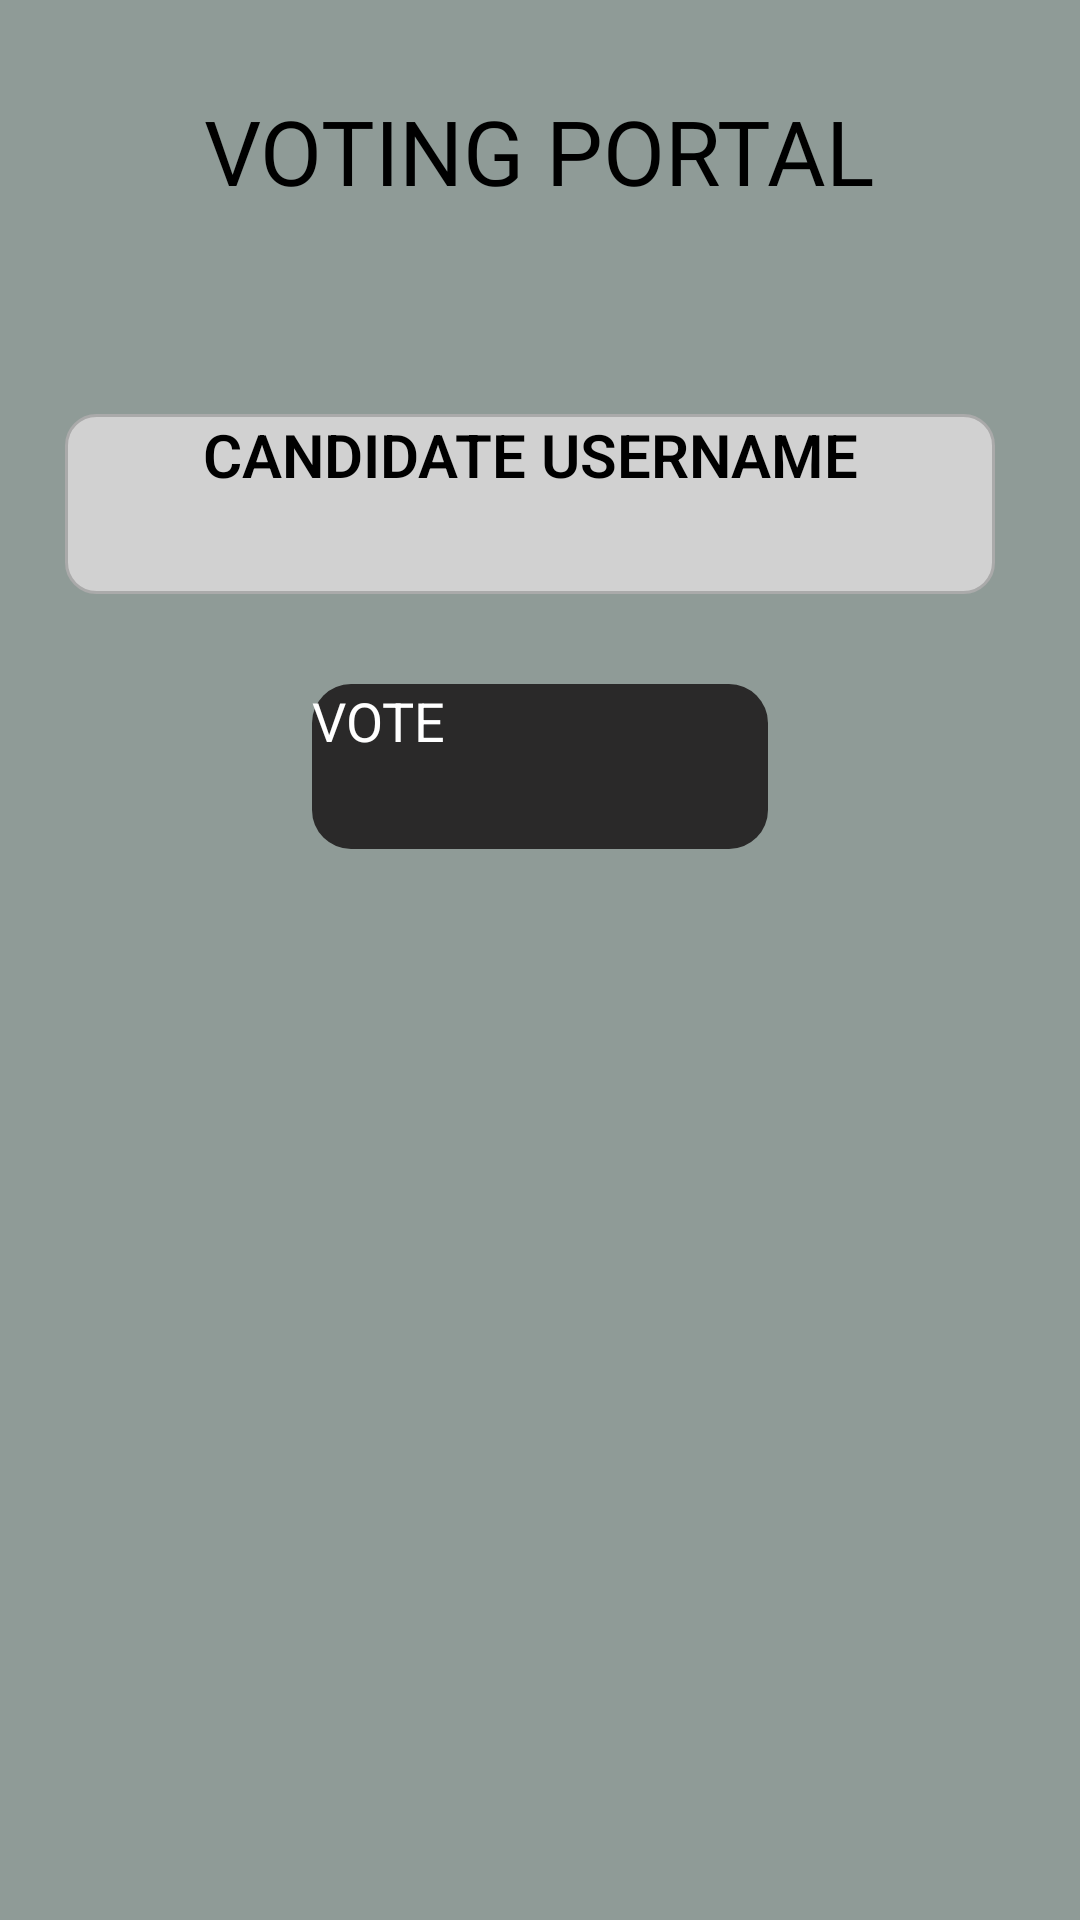

Write the Android layout XML for this screen, with the resource values it uses.
<!-- AndroidManifest.xml: application theme Theme.ElectoNexus_project -->
<!-- res/layout/activity_voting_portal.xml -->
<?xml version="1.0" encoding="utf-8"?>
<ScrollView
    android:layout_width="match_parent"
    android:layout_height="match_parent"
    tools:layout_editor_absoluteX="1dp"
    tools:layout_editor_absoluteY="312dp"
    xmlns:android="http://schemas.android.com/apk/res/android"
    xmlns:app="http://schemas.android.com/apk/res-auto"
    xmlns:tools="http://schemas.android.com/tools"
    android:fillViewport="true">
    <androidx.constraintlayout.widget.ConstraintLayout
        android:id="@+id/containervotingportal"
        android:layout_width="match_parent"
        android:layout_height="wrap_content"
        android:background="#161616"
        android:backgroundTint="#8F9B97"
        android:visibility="visible"
        >
        <TextView
            android:id="@+id/Vp_tv"
            android:layout_width="300dp"
            android:layout_height="78dp"
            android:layout_marginTop="30dp"
            android:text="VOTING PORTAL"
            android:fontFamily="@font/alata"
            android:textAlignment="center"
            android:textColor="@color/black"
            android:textSize="30dp"

            app:layout_constraintEnd_toEndOf="parent"
            app:layout_constraintHorizontal_bias="0.495"
            app:layout_constraintStart_toStartOf="parent"
            app:layout_constraintTop_toTopOf="parent" />

        <EditText
            android:id="@+id/Vp_cid"
            style="@style/Widget.MaterialComponents.TextInputLayout.OutlinedBox.Dense"
            android:layout_width="310dp"
            android:layout_height="60dp"
            android:layout_marginTop="30dp"
            android:layout_marginEnd="5dp"
            android:background="@drawable/input_bg"
            android:ems="10"
            android:textFontWeight="600"
            android:hint="CANDIDATE USERNAME"
            android:textAlignment="center"
            android:textColorHint="@color/black"
            android:textSize="20sp"
            app:layout_constraintEnd_toEndOf="parent"
            app:layout_constraintHorizontal_bias="0.484"
            app:layout_constraintStart_toStartOf="parent"
            app:layout_constraintTop_toBottomOf="@id/Vp_tv" />

        <Button
            android:id="@+id/Vp_vote"
            android:layout_width="152dp"
            android:layout_height="55dp"
            android:layout_marginTop="30dp"
            android:background="@drawable/custom_button"

            android:text="VOTE"

            android:textColor="@color/white"
            android:textSize="18dp"

            app:layout_constraintEnd_toEndOf="parent"
            app:layout_constraintHorizontal_bias="0.5"
            app:layout_constraintStart_toStartOf="parent"
            app:layout_constraintTop_toBottomOf="@id/Vp_cid" />








    </androidx.constraintlayout.widget.ConstraintLayout>
</ScrollView>
<!-- resources referenced by this layout -->
<resources>
  <!-- drawable custom_button (drawable) -->
  <?xml version="1.0" encoding="utf-8"?>
  <shape xmlns:android="http://schemas.android.com/apk/res/android" android:shape="rectangle">
      <solid android:color="#2A2929"/>
      <corners android:radius="13dp"/>
  </shape>
  <!-- drawable input_bg (drawable) -->
  <?xml version="1.0" encoding="utf-8"?>
  <selector xmlns:android="http://schemas.android.com/apk/res/android">
      <item android:state_enabled="true" android:state_focused="true">
          <shape android:shape="rectangle">
              <solid android:color="@color/black"/>
              <corners android:radius="13dp"/>
              <stroke android:color="@android:color/darker_gray" android:width="1dp"/>
          </shape>
  
      </item>
  
      <item android:state_enabled="true" >
          <shape android:shape="rectangle">
              <solid android:color="#D1D1D1"/>
              <corners android:radius="10dp"/>
              <stroke android:color="@android:color/darker_gray" android:width="1dp"/>
          </shape>
  
      </item>
  </selector>
  <!-- not gathered from this repository: default colours our renderer supplied (Android Studio template values) -->
  <color name="black">#FF000000</color>
  <color name="white">#FFFFFFFF</color>
</resources>
